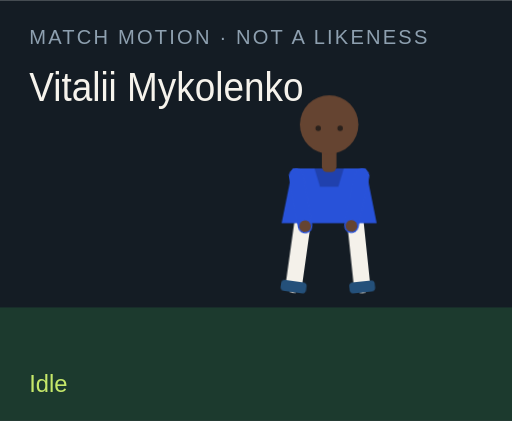
t = 0.00 s
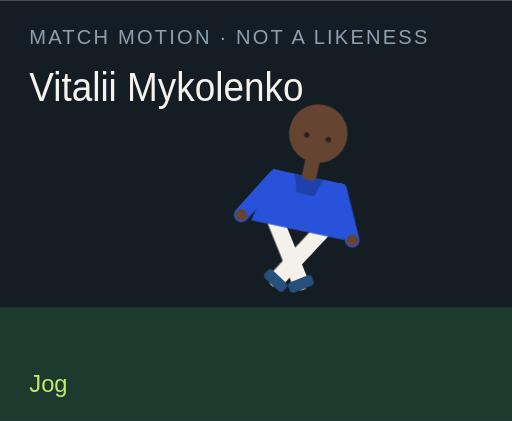
t = 1.50 s
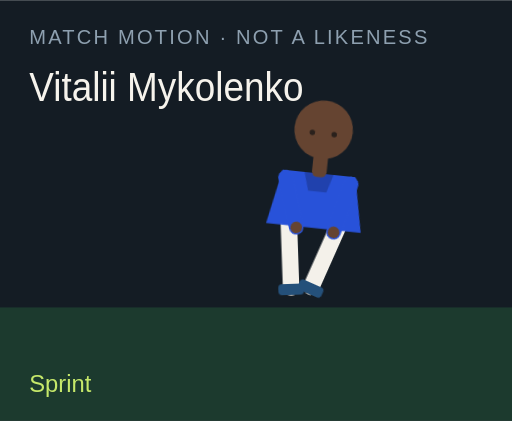
t = 3.00 s
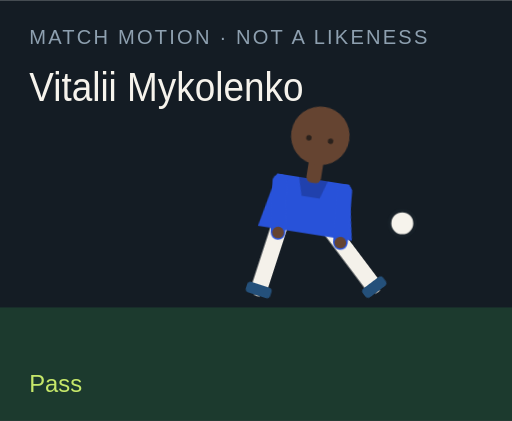
t = 4.50 s
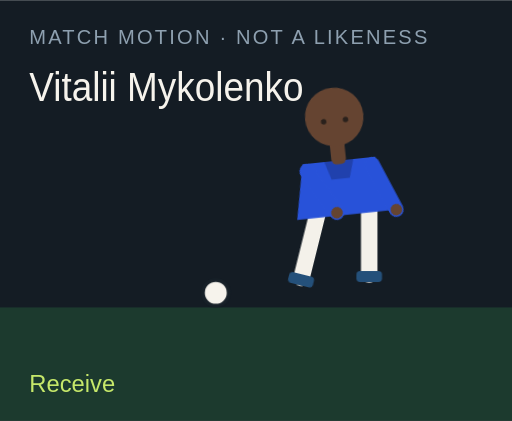
t = 6.00 s
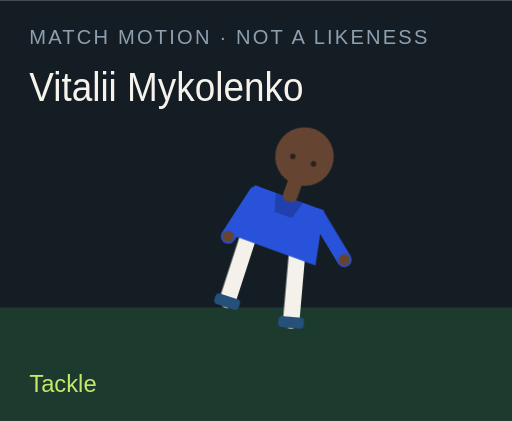
t = 7.50 s

The animated SVG that drew these frames (rendered in a browser with its animation timeline set to each time). Animation: 18 CSS @keyframes rules; one cycle of 9.00 s, repeats indefinitely.

<?xml version="1.0" encoding="UTF-8"?>
<svg xmlns="http://www.w3.org/2000/svg" viewBox="0 0 280 230" role="img">
  <style>@media (prefers-reduced-motion: reduce){animate,animateTransform{display:none}}</style>
  <rect width="280" height="230" fill="#141c24"/>
  <rect y="168" width="280" height="62" fill="#1c3a2e"/>
  <text x="16" y="24" fill="#8ea0b0" font-family="Arial,sans-serif" font-size="11" letter-spacing="1.2">MATCH MOTION · NOT A LIKENESS</text>
  <text x="16" y="55" fill="#f6f3ec" font-family="Impact,sans-serif" font-size="22" textLength="150" lengthAdjust="spacingAndGlyphs">Vitalii Mykolenko</text>
  <circle r="7" fill="#f6f3ec" stroke="#172028" stroke-width="2" id="motion-51238" cx="150" cy="160" opacity="0">
    
    
    
  </circle>
  <g transform="translate(132 40)">
    <g id="motion-51260" transform="rotate(0 48 90)">
      
      <g id="motion-51262" transform="translate(0 0)">
        
        <g transform="translate(34 78)"><g id="motion-51264" transform="rotate(8)"><path d="M0 0 V38" stroke="#f4f1ea" stroke-width="9" stroke-linecap="round"/><rect x="-7" y="36" width="14" height="6" rx="2" fill="#24507a"/></g></g>
        <g transform="translate(62 78)"><g id="motion-51266" transform="rotate(-6)"><path d="M0 0 V38" stroke="#f4f1ea" stroke-width="9" stroke-linecap="round"/><rect x="-7" y="36" width="14" height="6" rx="2" fill="#24507a"/></g></g>
        <path d="M28 52 h40 l6 30 H22 Z" fill="#2852d9"/>
        <path d="M40 52 h16 l-3 10 H43 Z" fill="#000" opacity=".2"/>
        <g transform="translate(30 56)"><g id="motion-51268" transform="rotate(-10)"><path d="M0 0 V28" stroke="#2852d9" stroke-width="8" stroke-linecap="round"/><circle cx="0" cy="28" r="3.2" fill="#654431"/></g></g>
        <g transform="translate(66 56)"><g id="motion-51270" transform="rotate(12)"><path d="M0 0 V28" stroke="#2852d9" stroke-width="8" stroke-linecap="round"/><circle cx="0" cy="28" r="3.2" fill="#654431"/></g></g>
        <rect x="44" y="40" width="8" height="14" rx="3" fill="#654431"/>
        <circle cx="48" cy="28" r="16" fill="#654431"/>
        
        <circle cx="42" cy="30" r="1.5" fill="#2a211c"/><circle cx="54" cy="30" r="1.5" fill="#2a211c"/>
      </g>
    </g>
  </g>
  <text x="16" y="214" fill="#c6e86a" font-family="Arial,sans-serif" font-size="13" opacity="1" id="motion-51242">Idle</text><text x="16" y="214" fill="#c6e86a" font-family="Arial,sans-serif" font-size="13" opacity="0" id="motion-51244">Jog</text><text x="16" y="214" fill="#c6e86a" font-family="Arial,sans-serif" font-size="13" opacity="0" id="motion-51246">Sprint</text><text x="16" y="214" fill="#c6e86a" font-family="Arial,sans-serif" font-size="13" opacity="0" id="motion-51248">Dribble</text><text x="16" y="214" fill="#c6e86a" font-family="Arial,sans-serif" font-size="13" opacity="0" id="motion-51250">Pass</text><text x="16" y="214" fill="#c6e86a" font-family="Arial,sans-serif" font-size="13" opacity="0" id="motion-51252">Shoot</text><text x="16" y="214" fill="#c6e86a" font-family="Arial,sans-serif" font-size="13" opacity="0" id="motion-51254">Receive</text><text x="16" y="214" fill="#c6e86a" font-family="Arial,sans-serif" font-size="13" opacity="0" id="motion-51256">Tackle</text><text x="16" y="214" fill="#c6e86a" font-family="Arial,sans-serif" font-size="13" opacity="0" id="motion-51258">Point</text>
<style>@keyframes track-51239{0%{cx:150px}11.1%{cx:156px}22.2%{cx:164px}33.300000000000004%{cx:142px}44.4%{cx:190px}55.60000000000001%{cx:250px}66.7%{cx:118px}77.8%{cx:150px}88.9%{cx:150px}100%{cx:150px}}@keyframes track-51240{0%{cy:160px}11.1%{cy:158px}22.2%{cy:154px}33.300000000000004%{cy:156px}44.4%{cy:148px}55.60000000000001%{cy:96px}66.7%{cy:160px}77.8%{cy:160px}88.9%{cy:160px}100%{cy:160px}}@keyframes track-51241{0%{opacity:0}11.1%{opacity:0}22.2%{opacity:0}33.300000000000004%{opacity:1}44.4%{opacity:1}55.60000000000001%{opacity:1}66.7%{opacity:1}77.8%{opacity:0}88.9%{opacity:0}100%{opacity:0}}@keyframes track-51243{0%{opacity:1}11.1%{opacity:0}22.2%{opacity:0}33.300000000000004%{opacity:0}44.4%{opacity:0}55.60000000000001%{opacity:0}66.7%{opacity:0}77.8%{opacity:0}88.9%{opacity:0}100%{opacity:1}}@keyframes track-51245{0%{opacity:0}11.1%{opacity:1}22.2%{opacity:0}33.300000000000004%{opacity:0}44.4%{opacity:0}55.60000000000001%{opacity:0}66.7%{opacity:0}77.8%{opacity:0}88.9%{opacity:0}100%{opacity:0}}@keyframes track-51247{0%{opacity:0}11.1%{opacity:0}22.2%{opacity:1}33.300000000000004%{opacity:0}44.4%{opacity:0}55.60000000000001%{opacity:0}66.7%{opacity:0}77.8%{opacity:0}88.9%{opacity:0}100%{opacity:0}}@keyframes track-51249{0%{opacity:0}11.1%{opacity:0}22.2%{opacity:0}33.300000000000004%{opacity:1}44.4%{opacity:0}55.60000000000001%{opacity:0}66.7%{opacity:0}77.8%{opacity:0}88.9%{opacity:0}100%{opacity:0}}@keyframes track-51251{0%{opacity:0}11.1%{opacity:0}22.2%{opacity:0}33.300000000000004%{opacity:0}44.4%{opacity:1}55.60000000000001%{opacity:0}66.7%{opacity:0}77.8%{opacity:0}88.9%{opacity:0}100%{opacity:0}}@keyframes track-51253{0%{opacity:0}11.1%{opacity:0}22.2%{opacity:0}33.300000000000004%{opacity:0}44.4%{opacity:0}55.60000000000001%{opacity:1}66.7%{opacity:0}77.8%{opacity:0}88.9%{opacity:0}100%{opacity:0}}@keyframes track-51255{0%{opacity:0}11.1%{opacity:0}22.2%{opacity:0}33.300000000000004%{opacity:0}44.4%{opacity:0}55.60000000000001%{opacity:0}66.7%{opacity:1}77.8%{opacity:0}88.9%{opacity:0}100%{opacity:0}}@keyframes track-51257{0%{opacity:0}11.1%{opacity:0}22.2%{opacity:0}33.300000000000004%{opacity:0}44.4%{opacity:0}55.60000000000001%{opacity:0}66.7%{opacity:0}77.8%{opacity:1}88.9%{opacity:0}100%{opacity:0}}@keyframes track-51259{0%{opacity:0}11.1%{opacity:0}22.2%{opacity:0}33.300000000000004%{opacity:0}44.4%{opacity:0}55.60000000000001%{opacity:0}66.7%{opacity:0}77.8%{opacity:0}88.9%{opacity:1}100%{opacity:0}}@keyframes track-51261{0%{transform:rotate(0deg)}11.1%{transform:rotate(8deg)}22.2%{transform:rotate(16deg)}33.300000000000004%{transform:rotate(6deg)}44.4%{transform:rotate(4deg)}55.60000000000001%{transform:rotate(14deg)}66.7%{transform:rotate(-6deg)}77.8%{transform:rotate(34deg)}88.9%{transform:rotate(6deg)}100%{transform:rotate(0deg)}}@keyframes track-51263{0%{transform:translate(0px,0px)}11.1%{transform:translate(0px,-3px)}22.2%{transform:translate(0px,-6px)}33.300000000000004%{transform:translate(0px,-2px)}44.4%{transform:translate(0px,2px)}55.60000000000001%{transform:translate(0px,-4px)}66.7%{transform:translate(0px,1px)}77.8%{transform:translate(0px,10px)}88.9%{transform:translate(0px,-4px)}100%{transform:translate(0px,0px)}}@keyframes track-51265{0%{transform:rotate(8deg)}11.1%{transform:rotate(-26deg)}22.2%{transform:rotate(-42deg)}33.300000000000004%{transform:rotate(-8deg)}44.4%{transform:rotate(6deg)}55.60000000000001%{transform:rotate(12deg)}66.7%{transform:rotate(20deg)}77.8%{transform:rotate(-8deg)}88.9%{transform:rotate(4deg)}100%{transform:rotate(8deg)}}@keyframes track-51267{0%{transform:rotate(-6deg)}11.1%{transform:rotate(24deg)}22.2%{transform:rotate(38deg)}33.300000000000004%{transform:rotate(18deg)}44.4%{transform:rotate(-38deg)}55.60000000000001%{transform:rotate(-54deg)}66.7%{transform:rotate(6deg)}77.8%{transform:rotate(-22deg)}88.9%{transform:rotate(-8deg)}100%{transform:rotate(-6deg)}}@keyframes track-51269{0%{transform:rotate(-10deg)}11.1%{transform:rotate(24deg)}22.2%{transform:rotate(36deg)}33.300000000000004%{transform:rotate(-18deg)}44.4%{transform:rotate(10deg)}55.60000000000001%{transform:rotate(-24deg)}66.7%{transform:rotate(-30deg)}77.8%{transform:rotate(12deg)}88.9%{transform:rotate(14deg)}100%{transform:rotate(-10deg)}}@keyframes track-51271{0%{transform:rotate(12deg)}11.1%{transform:rotate(-20deg)}22.2%{transform:rotate(-32deg)}33.300000000000004%{transform:rotate(14deg)}44.4%{transform:rotate(-26deg)}55.60000000000001%{transform:rotate(18deg)}66.7%{transform:rotate(-22deg)}77.8%{transform:rotate(-6deg)}88.9%{transform:rotate(-96deg)}100%{transform:rotate(12deg)}}@media(prefers-reduced-motion:no-preference){#motion-51238{animation:track-51239 9s linear infinite both,track-51240 9s linear infinite both,track-51241 9s steps(1,end) infinite both}#motion-51242{animation:track-51243 9s steps(1,end) infinite both}#motion-51244{animation:track-51245 9s steps(1,end) infinite both}#motion-51246{animation:track-51247 9s steps(1,end) infinite both}#motion-51248{animation:track-51249 9s steps(1,end) infinite both}#motion-51250{animation:track-51251 9s steps(1,end) infinite both}#motion-51252{animation:track-51253 9s steps(1,end) infinite both}#motion-51254{animation:track-51255 9s steps(1,end) infinite both}#motion-51256{animation:track-51257 9s steps(1,end) infinite both}#motion-51258{animation:track-51259 9s steps(1,end) infinite both}#motion-51260{animation:track-51261 9s linear infinite both}#motion-51262{animation:track-51263 9s linear infinite both}#motion-51264{animation:track-51265 9s linear infinite both}#motion-51266{animation:track-51267 9s linear infinite both}#motion-51268{animation:track-51269 9s linear infinite both}#motion-51270{animation:track-51271 9s linear infinite both}}</style></svg>
